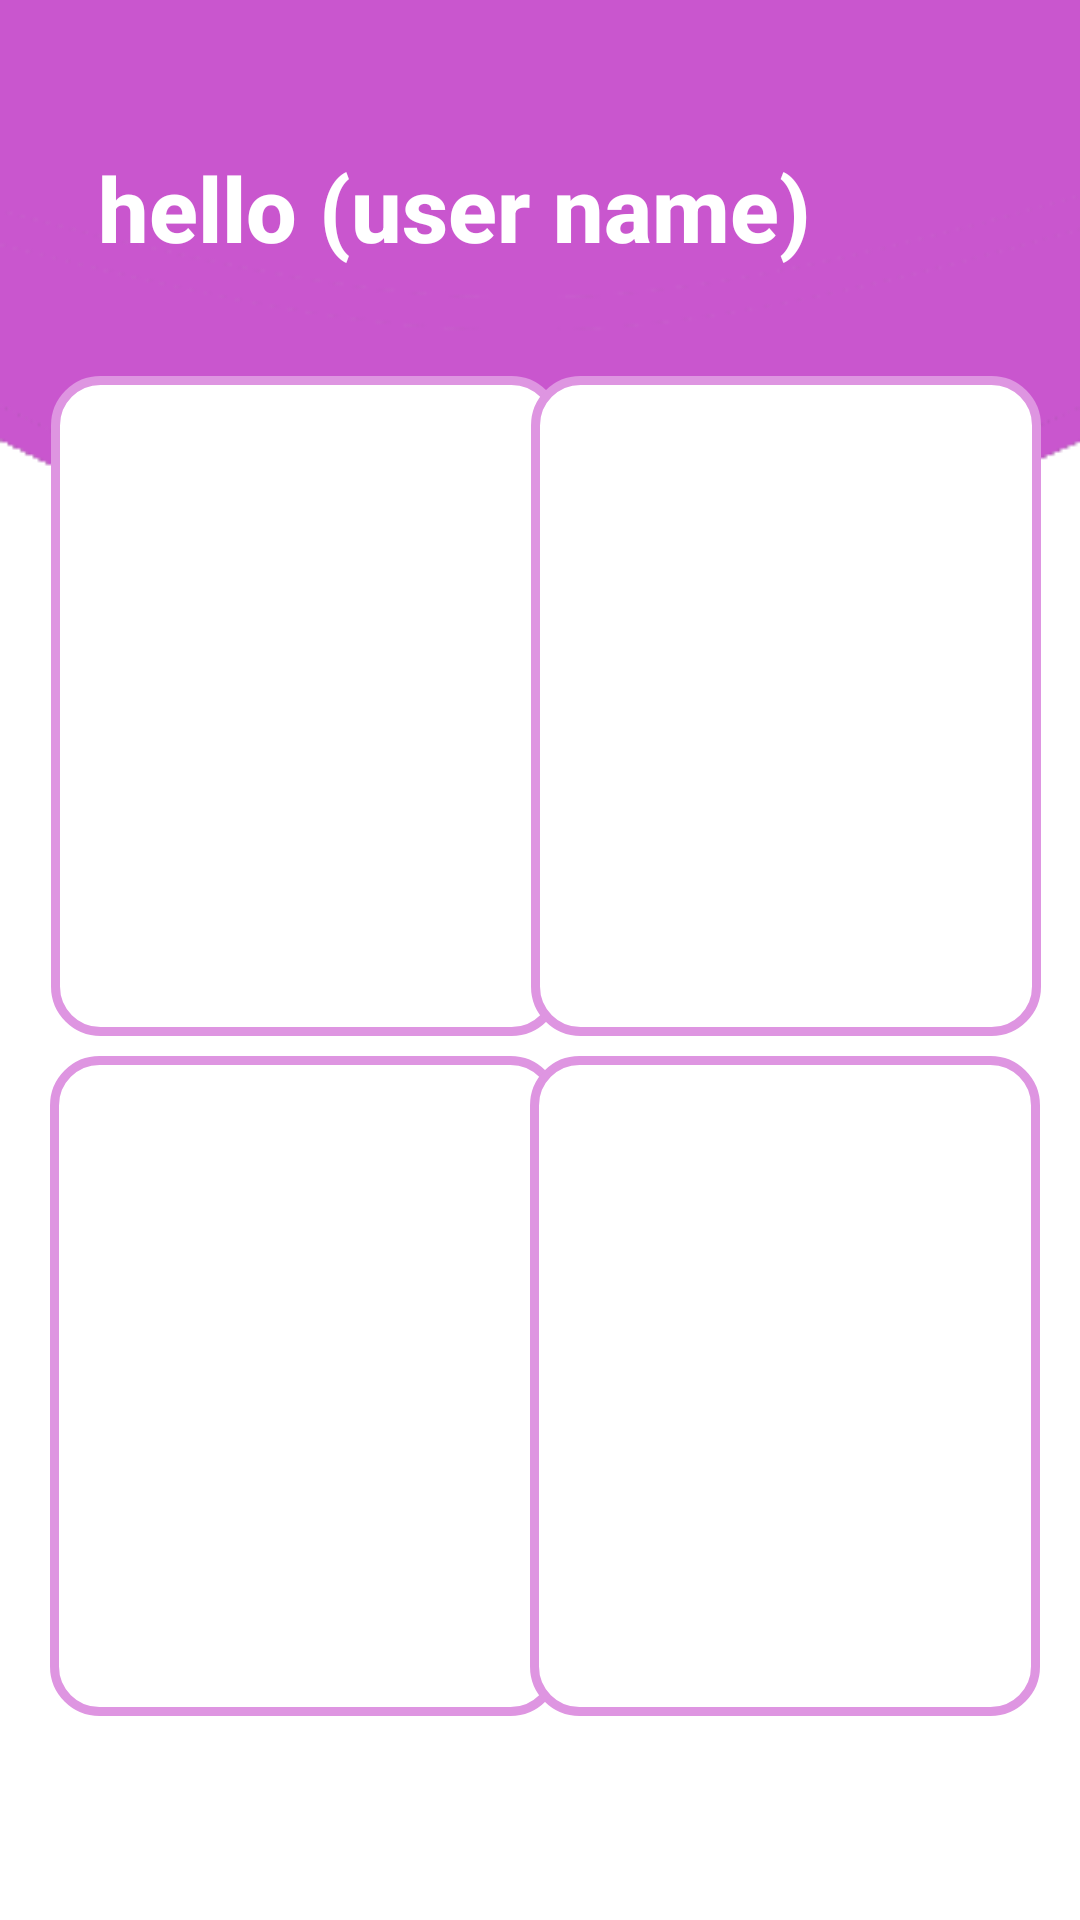

Layout XML and referenced resources for this Android screen:
<!-- AndroidManifest.xml: application theme Theme.Courierapp -->
<!-- res/layout/activity_courier_main.xml -->
<?xml version="1.0" encoding="utf-8"?>
<androidx.constraintlayout.widget.ConstraintLayout xmlns:android="http://schemas.android.com/apk/res/android"
    xmlns:app="http://schemas.android.com/apk/res-auto"
    xmlns:tools="http://schemas.android.com/tools"
    android:layout_width="match_parent"
    android:layout_height="match_parent"
   android:background="@drawable/circule"
    tools:context=".activities.CourierMain">


    <ImageButton
        android:id="@+id/deliveryList"
        android:layout_width="170dp"
        android:layout_height="220dp"
        android:layout_marginBottom="14dp"
        android:background="@drawable/border"
        android:foreground="@drawable/bikeicon"
        android:foregroundGravity="center"
        app:layout_constraintBottom_toBottomOf="parent"
        app:layout_constraintEnd_toEndOf="parent"
        app:layout_constraintHorizontal_bias="0.089"
        app:layout_constraintStart_toStartOf="parent"
        app:layout_constraintTop_toTopOf="parent"
        app:layout_constraintVertical_bias="0.309" />

    <ImageButton
        android:id="@+id/myprofile"
        android:layout_width="170dp"
        android:layout_height="220dp"
        android:layout_marginBottom="14dp"
        android:background="@drawable/border"
        android:foreground="@drawable/myprofile"
        android:foregroundGravity="center"
        app:layout_constraintBottom_toBottomOf="parent"
        app:layout_constraintEnd_toEndOf="parent"
        app:layout_constraintHorizontal_bias="0.931"
        app:layout_constraintStart_toStartOf="parent"
        app:layout_constraintTop_toTopOf="parent"
        app:layout_constraintVertical_bias="0.309" />

    <ImageButton
        android:id="@+id/deliveryHistory"
        android:layout_width="170dp"
        android:layout_height="220dp"
        android:background="@drawable/border"
        android:foreground="@drawable/schesuale"
        android:foregroundGravity="center"
        app:layout_constraintBottom_toBottomOf="parent"
        app:layout_constraintEnd_toEndOf="parent"
        app:layout_constraintHorizontal_bias="0.088"
        app:layout_constraintStart_toStartOf="parent"
        app:layout_constraintTop_toTopOf="parent"
        app:layout_constraintVertical_bias="0.838" />

    <ImageButton
        android:id="@+id/chooseDelivery"
        android:layout_width="170dp"
        android:layout_height="220dp"
        android:background="@drawable/border"
        android:foreground="@drawable/towboxicon"
        android:foregroundGravity="center"
        app:layout_constraintBottom_toBottomOf="parent"
        app:layout_constraintEnd_toEndOf="parent"
        app:layout_constraintHorizontal_bias="0.929"
        app:layout_constraintStart_toStartOf="parent"
        app:layout_constraintTop_toTopOf="parent"
        app:layout_constraintVertical_bias="0.838" />

    <TextView
        android:id="@+id/textViewWelcom"
        android:layout_width="295dp"
        android:layout_height="57dp"
        android:text="@string/textViewWelcom"
        android:textAppearance="@style/TextAppearance.AppCompat.Body2"
        android:textColor="#ffffff"
        android:textSize="30sp"
        android:textStyle="bold"
        app:layout_constraintBottom_toBottomOf="parent"
        app:layout_constraintEnd_toEndOf="parent"
        app:layout_constraintStart_toStartOf="parent"
        app:layout_constraintTop_toTopOf="parent"
        app:layout_constraintVertical_bias="0.084" />


</androidx.constraintlayout.widget.ConstraintLayout>
<!-- resources referenced by this layout -->
<resources>
  <!-- drawable bikeicon: png bitmap (drawable-v24, 13003 bytes) -->
  <!-- drawable border (drawable) -->
  <?xml version="1.0" encoding="UTF-8"?>
  <shape xmlns:android="http://schemas.android.com/apk/res/android">
      <solid android:color="#FFFFFF"/>
      <stroke android:width="3dp" android:color="#de95e1" />
      <corners android:radius="15dp"/>
      <padding android:left="0dp" android:top="0dp" android:right="0dp" android:bottom="0dp" />
  </shape>
  <!-- drawable circule: png bitmap (drawable-v24, 5191 bytes) -->
  <!-- drawable myprofile: png bitmap (drawable-v24, 6944 bytes) -->
  <!-- drawable schesuale: png bitmap (drawable-v24, 7964 bytes) -->
  <!-- drawable towboxicon: png bitmap (drawable-v24, 7222 bytes) -->
  <string name="textViewWelcom">hello (user name)</string>
  <style name="Theme.Courierapp" parent="Theme.MaterialComponents.DayNight.DarkActionBar">
          
          <item name="colorPrimary">@color/purple_500</item>
          <item name="colorPrimaryVariant">@color/purple_700</item>
          <item name="colorOnPrimary">@color/white</item>
          
          <item name="colorSecondary">@color/teal_200</item>
          <item name="colorSecondaryVariant">@color/teal_700</item>
          <item name="colorOnSecondary">@color/black</item>
          
          <item name="android:statusBarColor" tools:targetApi="l">?attr/colorPrimaryVariant</item>
          
      </style>
  <color name="purple_500">#FF6200EE</color>
  <color name="purple_700">#FF3700B3</color>
  <color name="white">#FFFFFFFF</color>
  <color name="teal_200">#FF03DAC5</color>
  <color name="teal_700">#FF018786</color>
  <color name="black">#FF000000</color>
</resources>
